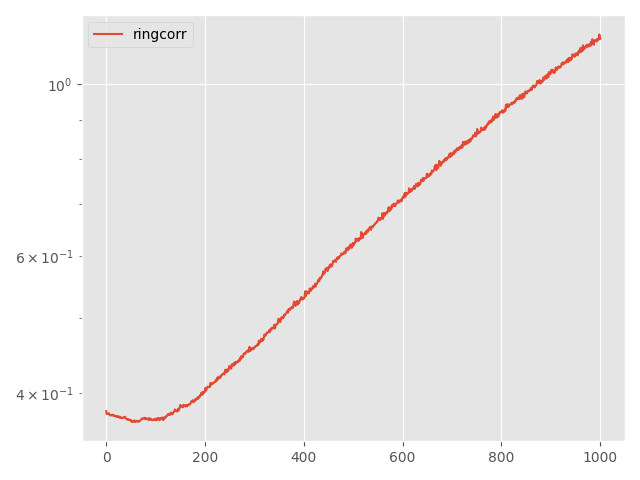

Source data for this figure (header and first rows):
Step, topology, method, lr, clip, momentum, sigma, sigma-cor, epsilon, loss
0, ring, corr, 0.1, 0.0001, 0.0, 0.01739, 0.01001, 3, 0.3794
5, ring, corr, 0.1, 0.0001, 0.0, 0.01739, 0.01001, 3, 0.3762
10, ring, corr, 0.1, 0.0001, 0.0, 0.01739, 0.01001, 3, 0.3763
15, ring, corr, 0.1, 0.0001, 0.0, 0.01739, 0.01001, 3, 0.3762
20, ring, corr, 0.1, 0.0001, 0.0, 0.01739, 0.01001, 3, 0.3762
25, ring, corr, 0.1, 0.0001, 0.0, 0.01739, 0.01001, 3, 0.3769
30, ring, corr, 0.1, 0.0001, 0.0, 0.01739, 0.01001, 3, 0.3766
35, ring, corr, 0.1, 0.0001, 0.0, 0.01739, 0.01001, 3, 0.3754
40, ring, corr, 0.1, 0.0001, 0.0, 0.01739, 0.01001, 3, 0.3745
45, ring, corr, 0.1, 0.0001, 0.0, 0.01739, 0.01001, 3, 0.3747
50, ring, corr, 0.1, 0.0001, 0.0, 0.01739, 0.01001, 3, 0.3749
55, ring, corr, 0.1, 0.0001, 0.0, 0.01739, 0.01001, 3, 0.3749
60, ring, corr, 0.1, 0.0001, 0.0, 0.01739, 0.01001, 3, 0.3753
65, ring, corr, 0.1, 0.0001, 0.0, 0.01739, 0.01001, 3, 0.3754
70, ring, corr, 0.1, 0.0001, 0.0, 0.01739, 0.01001, 3, 0.3745
75, ring, corr, 0.1, 0.0001, 0.0, 0.01739, 0.01001, 3, 0.374
80, ring, corr, 0.1, 0.0001, 0.0, 0.01739, 0.01001, 3, 0.3749
85, ring, corr, 0.1, 0.0001, 0.0, 0.01739, 0.01001, 3, 0.3739
90, ring, corr, 0.1, 0.0001, 0.0, 0.01739, 0.01001, 3, 0.374
95, ring, corr, 0.1, 0.0001, 0.0, 0.01739, 0.01001, 3, 0.3736
100, ring, corr, 0.1, 0.0001, 0.0, 0.01739, 0.01001, 3, 0.3734
105, ring, corr, 0.1, 0.0001, 0.0, 0.01739, 0.01001, 3, 0.373
110, ring, corr, 0.1, 0.0001, 0.0, 0.01739, 0.01001, 3, 0.3739
115, ring, corr, 0.1, 0.0001, 0.0, 0.01739, 0.01001, 3, 0.3732
120, ring, corr, 0.1, 0.0001, 0.0, 0.01739, 0.01001, 3, 0.3734
125, ring, corr, 0.1, 0.0001, 0.0, 0.01739, 0.01001, 3, 0.3727
130, ring, corr, 0.1, 0.0001, 0.0, 0.01739, 0.01001, 3, 0.3722
135, ring, corr, 0.1, 0.0001, 0.0, 0.01739, 0.01001, 3, 0.3734
140, ring, corr, 0.1, 0.0001, 0.0, 0.01739, 0.01001, 3, 0.3729
145, ring, corr, 0.1, 0.0001, 0.0, 0.01739, 0.01001, 3, 0.372
150, ring, corr, 0.1, 0.0001, 0.0, 0.01739, 0.01001, 3, 0.3723
155, ring, corr, 0.1, 0.0001, 0.0, 0.01739, 0.01001, 3, 0.3717
160, ring, corr, 0.1, 0.0001, 0.0, 0.01739, 0.01001, 3, 0.3717
165, ring, corr, 0.1, 0.0001, 0.0, 0.01739, 0.01001, 3, 0.3722
170, ring, corr, 0.1, 0.0001, 0.0, 0.01739, 0.01001, 3, 0.3719
175, ring, corr, 0.1, 0.0001, 0.0, 0.01739, 0.01001, 3, 0.3719
180, ring, corr, 0.1, 0.0001, 0.0, 0.01739, 0.01001, 3, 0.3726
185, ring, corr, 0.1, 0.0001, 0.0, 0.01739, 0.01001, 3, 0.3729
190, ring, corr, 0.1, 0.0001, 0.0, 0.01739, 0.01001, 3, 0.3731
195, ring, corr, 0.1, 0.0001, 0.0, 0.01739, 0.01001, 3, 0.3723
200, ring, corr, 0.1, 0.0001, 0.0, 0.01739, 0.01001, 3, 0.3711
205, ring, corr, 0.1, 0.0001, 0.0, 0.01739, 0.01001, 3, 0.3705
210, ring, corr, 0.1, 0.0001, 0.0, 0.01739, 0.01001, 3, 0.3704
215, ring, corr, 0.1, 0.0001, 0.0, 0.01739, 0.01001, 3, 0.3704
220, ring, corr, 0.1, 0.0001, 0.0, 0.01739, 0.01001, 3, 0.3697
225, ring, corr, 0.1, 0.0001, 0.0, 0.01739, 0.01001, 3, 0.3703
230, ring, corr, 0.1, 0.0001, 0.0, 0.01739, 0.01001, 3, 0.3699
235, ring, corr, 0.1, 0.0001, 0.0, 0.01739, 0.01001, 3, 0.3696
240, ring, corr, 0.1, 0.0001, 0.0, 0.01739, 0.01001, 3, 0.3696
245, ring, corr, 0.1, 0.0001, 0.0, 0.01739, 0.01001, 3, 0.3699
250, ring, corr, 0.1, 0.0001, 0.0, 0.01739, 0.01001, 3, 0.3686
255, ring, corr, 0.1, 0.0001, 0.0, 0.01739, 0.01001, 3, 0.3688
260, ring, corr, 0.1, 0.0001, 0.0, 0.01739, 0.01001, 3, 0.3675
265, ring, corr, 0.1, 0.0001, 0.0, 0.01739, 0.01001, 3, 0.3684
270, ring, corr, 0.1, 0.0001, 0.0, 0.01739, 0.01001, 3, 0.368
275, ring, corr, 0.1, 0.0001, 0.0, 0.01739, 0.01001, 3, 0.3677
280, ring, corr, 0.1, 0.0001, 0.0, 0.01739, 0.01001, 3, 0.3685
285, ring, corr, 0.1, 0.0001, 0.0, 0.01739, 0.01001, 3, 0.3691
290, ring, corr, 0.1, 0.0001, 0.0, 0.01739, 0.01001, 3, 0.3677
295, ring, corr, 0.1, 0.0001, 0.0, 0.01739, 0.01001, 3, 0.3685
... 941 more rows
